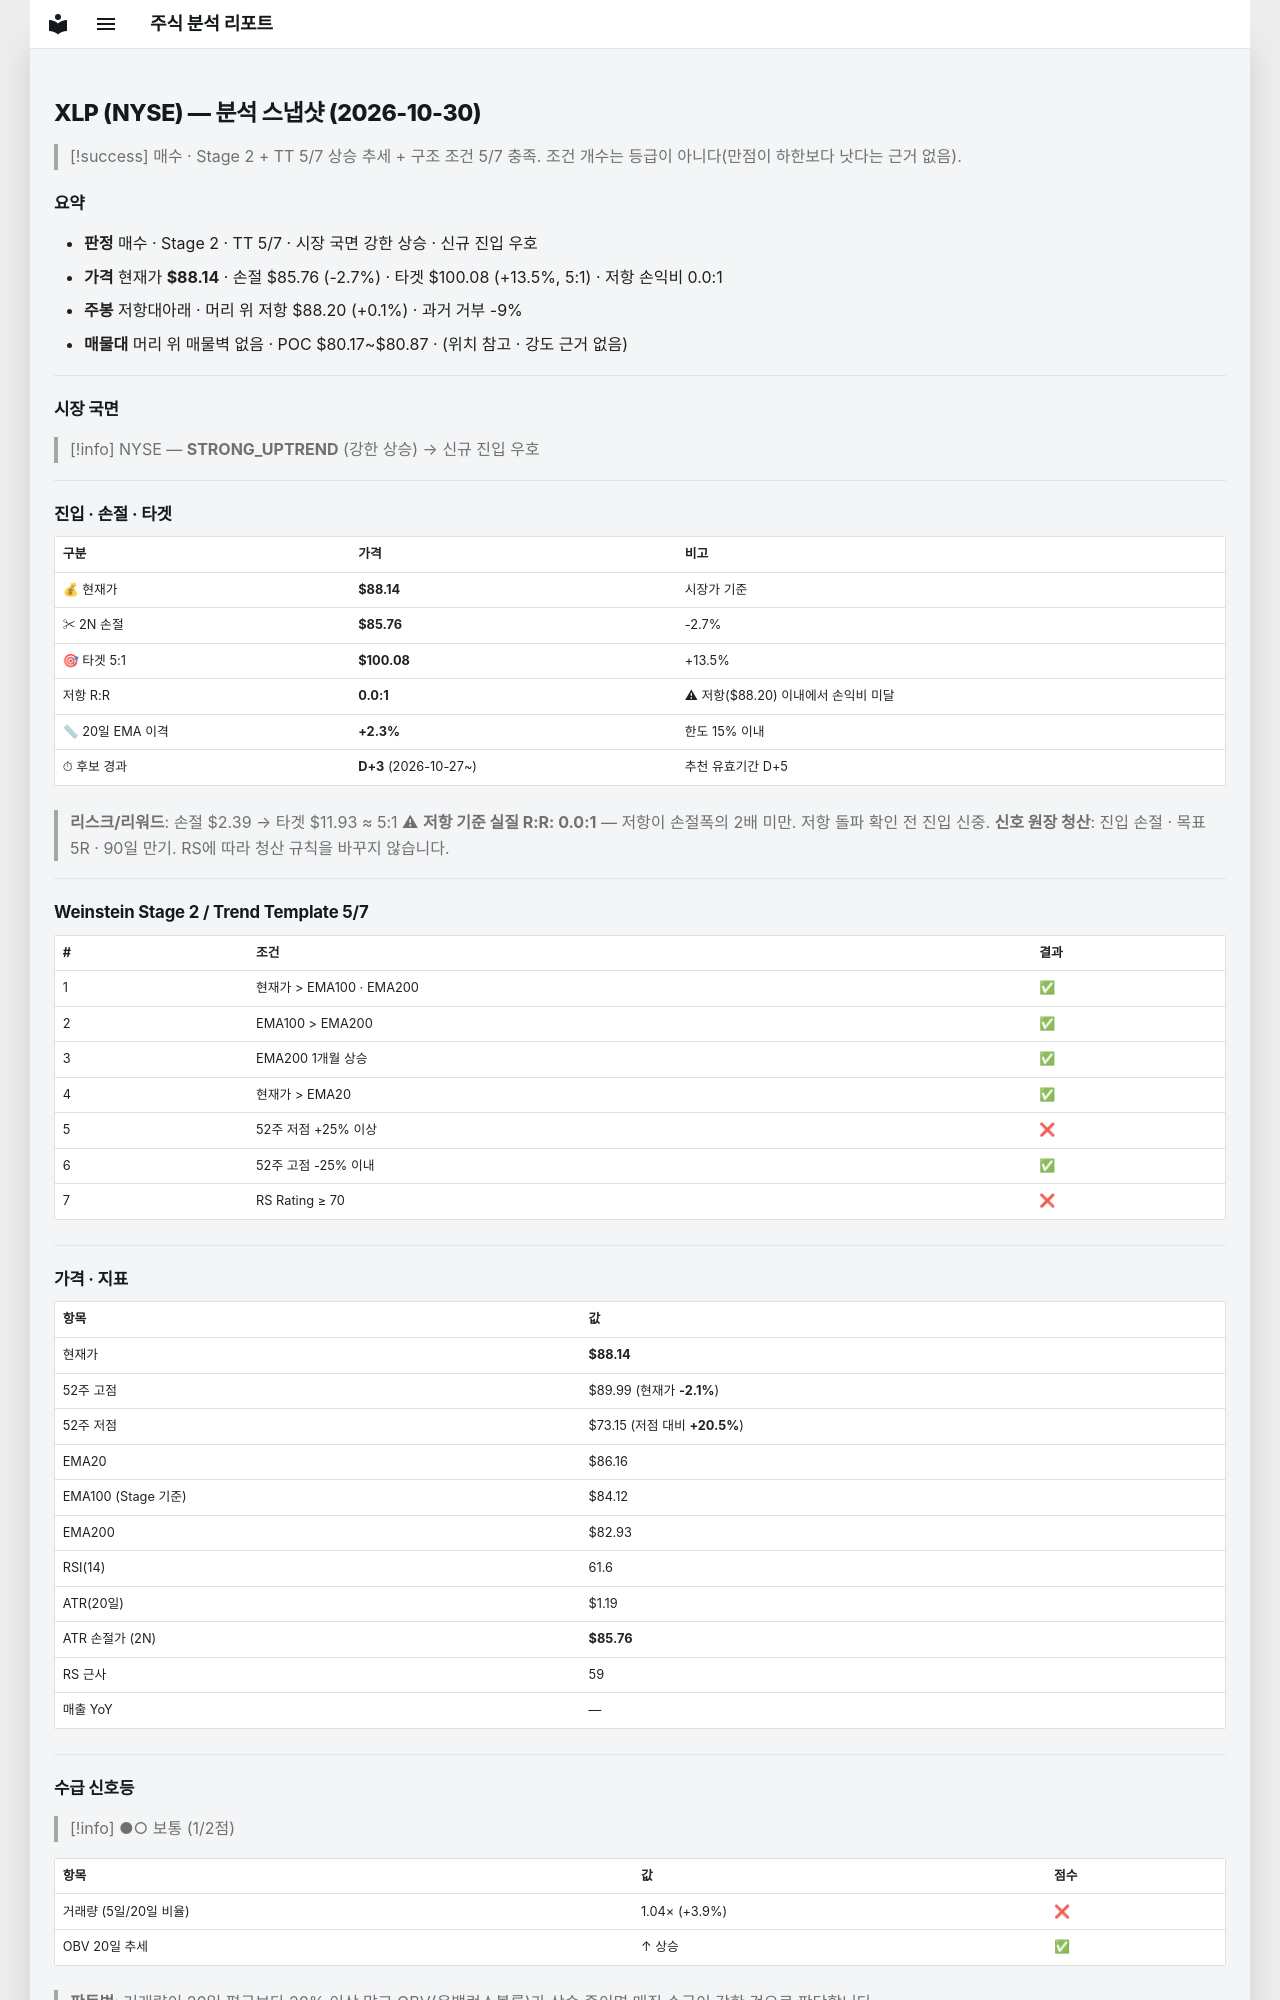

repository: soloandco/stock-reports · page: snapshots/XLP-2026-10-30/index.html · generator: mkdocs

---
type: analysis-snapshot
title: XLP 분석 스냅샷
ticker: XLP
market: NYSE
created: 2026-10-30
updated: 2026-10-30
bar-date: 2026-10-29
verdict: 매수관찰
real-rr: 0.02
sma50-gap-pct: 2.3
candidate-days: 3
candidate-since: 2026-10-27
weekly-position: 저항대아래
weekly-overhead-price: 88.20
weekly-overhead-pct: 0.1
stage: 2
trend-template-score: 5
tt-max: 7
ma-set: ema-20-100-200
price: 88.1449966430664
stop-price: 85.75879630748854
market-regime: STRONG_UPTREND
supply-demand-score: 1/2
supply-demand-label: 보통
status: tracking
tags:
  - stock-agent
  - watchlist
  - XLP
  - analysis
related:
  - "[[analysis-template]]"
---

# XLP (NYSE) — 분석 스냅샷 (2026-10-30)

> [!success] 매수 · Stage 2 + TT 5/7
> 상승 추세 + 구조 조건 5/7 충족. 조건 개수는 등급이 아니다(만점이 하한보다 낫다는 근거 없음).

## 요약

- **판정** 매수 · Stage 2 · TT 5/7 · 시장 국면 강한 상승 · 신규 진입 우호
- **가격** 현재가 **$88.14** · 손절 $85.76 (-2.7%) · 타겟 $100.08 (+13.5%, 5:1) · 저항 손익비 0.0:1
- **주봉** 저항대아래 · 머리 위 저항 $88.20 (+0.1%) · 과거 거부 -9%
- **매물대** 머리 위 매물벽 없음 · POC $80.17~$80.87 · (위치 참고 · 강도 근거 없음)

---

## 시장 국면

> [!info] NYSE — **STRONG_UPTREND** (강한 상승) → 신규 진입 우호

---

## 진입 · 손절 · 타겟

| 구분 | 가격 | 비고 |
|------|------|------|
| 💰 현재가 | **$88.14** | 시장가 기준 |
| ✂ 2N 손절 | **$85.76** | -2.7% |
| 🎯 타겟 5:1 | **$100.08** | +13.5% |
| 저항 R:R | **0.0:1** | ⚠ 저항($88.20) 이내에서 손익비 미달 |
| 📏 20일 EMA 이격 | **+2.3%** | 한도 15% 이내 |
| ⏱ 후보 경과 | **D+3** (2026-10-27~) | 추천 유효기간 D+5 |

> **리스크/리워드**: 손절 $2.39 → 타겟 $11.93 ≈ 5:1
> ⚠ **저항 기준 실질 R:R: 0.0:1** — 저항이 손절폭의 2배 미만. 저항 돌파 확인 전 진입 신중.
> **신호 원장 청산**: 진입 손절 · 목표 5R · 90일 만기. RS에 따라 청산 규칙을 바꾸지 않습니다.

---

## Weinstein Stage 2 / Trend Template 5/7

| # | 조건 | 결과 |
|---|------|------|
| 1 | 현재가 > EMA100 · EMA200 | ✅ |
| 2 | EMA100 > EMA200 | ✅ |
| 3 | EMA200 1개월 상승 | ✅ |
| 4 | 현재가 > EMA20 | ✅ |
| 5 | 52주 저점 +25% 이상 | ❌ |
| 6 | 52주 고점 -25% 이내 | ✅ |
| 7 | RS Rating ≥ 70 | ❌ |

---

## 가격 · 지표

| 항목 | 값 |
|------|---|
| 현재가 | **$88.14** |
| 52주 고점 | $89.99 (현재가 **-2.1%**) |
| 52주 저점 | $73.15 (저점 대비 **+20.5%**) |
| EMA20 | $86.16 |
| EMA100 (Stage 기준) | $84.12 |
| EMA200 | $82.93 |
| RSI(14) | 61.6 |
| ATR(20일) | $1.19 |
| ATR 손절가 (2N) | **$85.76** |
| RS 근사 | 59 |
| 매출 YoY | — |

---
## 수급 신호등

> [!info] ●○ 보통 (1/2점)

| 항목 | 값 | 점수 |
|------|------|------|
| 거래량 (5일/20일 비율) | 1.04× (+3.9%) | ❌ |
| OBV 20일 추세 | ↑ 상승 | ✅ |

> **판독법**: 거래량이 20일 평균보다 20% 이상 많고 OBV(온밸런스볼륨)가 상승 중이면 매집 수급이 강한 것으로 판단합니다.

---
